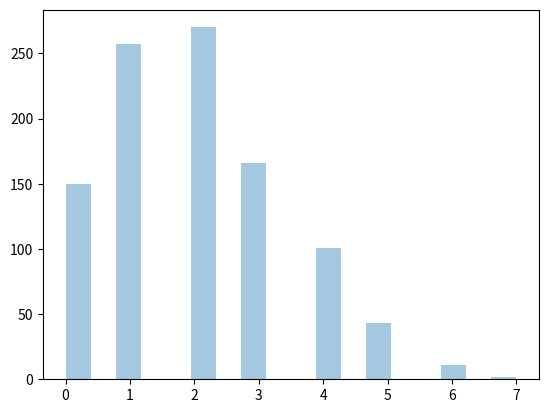

Generate this figure with matplotlib:
#Visualization of Poisson distribution
from numpy import random
import matplotlib.pyplot as plt
import seaborn as sns

sns.distplot(random.poisson(lam=2, size=1000), kde=False)

plt.show()